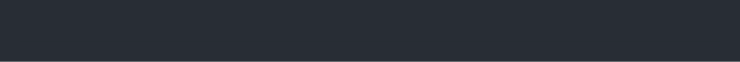
t = 0.00 s
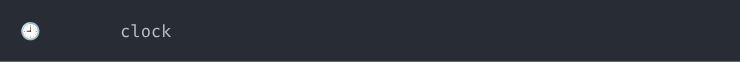
t = 0.89 s
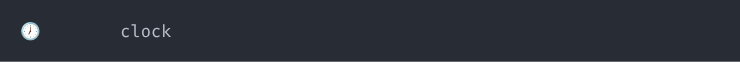
t = 1.79 s
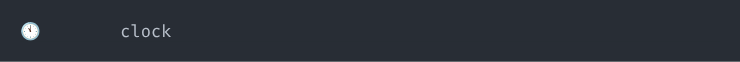
t = 2.68 s
t = 3.57 s: frame unchanged from t = 2.68 s, image omitted
t = 4.46 s: frame unchanged from t = 2.68 s, image omitted

The animated SVG that drew these frames (rendered in a browser with its animation timeline set to each time). Animation: 1 CSS @keyframes rule; one cycle of 5.36 s, repeats indefinitely.

<svg xmlns="http://www.w3.org/2000/svg" xmlns:xlink="http://www.w3.org/1999/xlink" width="740" height="61.709999999999994"><rect width="740" height="61.709999999999994" rx="0" ry="0" class="a"></rect><svg height="21.709999999999997" viewBox="0 0 70 2.171" width="700" x="20" xmlns="http://www.w3.org/2000/svg" xmlns:xlink="http://www.w3.org/1999/xlink" y="20"><style>.a{fill:rgb(40,45,53)}.b{font-family:'Fira Code',Monaco,Consolas,Menlo,'Bitstream Vera Sans Mono','Powerline Symbols',monospace}.c{fill:rgb(185,192,203);white-space:pre}.d{fill:transparent}.f{animation-duration:5.35596585273743s;animation-iteration-count:infinite;animation-name:e;animation-timing-function:steps(1,end)}@keyframes e{0%{transform:translateX(-0px)}0.1%{transform:translateX(-70px)}2%{transform:translateX(-140px)}3.9%{transform:translateX(-210px)}5.8%{transform:translateX(-280px)}7.7%{transform:translateX(-350px)}9.6%{transform:translateX(-420px)}9.6%{transform:translateX(-490px)}11.6%{transform:translateX(-560px)}13.5%{transform:translateX(-630px)}13.5%{transform:translateX(-700px)}15.4%{transform:translateX(-770px)}17.3%{transform:translateX(-840px)}19.2%{transform:translateX(-910px)}21.1%{transform:translateX(-980px)}23.1%{transform:translateX(-1050px)}24.9%{transform:translateX(-1120px)}26.8%{transform:translateX(-1190px)}28.7%{transform:translateX(-1260px)}30.7%{transform:translateX(-1330px)}32.6%{transform:translateX(-1400px)}34.5%{transform:translateX(-1470px)}36.4%{transform:translateX(-1540px)}38.2%{transform:translateX(-1610px)}40.1%{transform:translateX(-1680px)}42.1%{transform:translateX(-1750px)}100%{transform:translateX(-1820px)}}</style><g font-family="&#x27;Fira Code&#x27;,Monaco,Consolas,Menlo,&#x27;Bitstream Vera Sans Mono&#x27;,&#x27;Powerline Symbols&#x27;,monospace" font-size="1.67" class="b"><defs><symbol id="1"><text x="0" y="1.67" class="c">🕐</text><text x="10.02" y="1.67" class="c">clock</text></symbol><symbol id="2"><text x="0" y="1.67" class="c">🕑</text><text x="10.02" y="1.67" class="c">clock</text></symbol><symbol id="3"><text x="0" y="1.67" class="c">🕒</text><text x="10.02" y="1.67" class="c">clock</text></symbol><symbol id="4"><text x="0" y="1.67" class="c">🕓</text><text x="10.02" y="1.67" class="c">clock</text></symbol><symbol id="5"><text x="0" y="1.67" class="c">🕔</text><text x="10.02" y="1.67" class="c">clock</text></symbol><symbol id="6"><text x="0" y="1.67" class="c">🕕</text><text x="10.02" y="1.67" class="c">clock</text></symbol><symbol id="7"><text x="0" y="1.67" class="c">🕖</text><text x="10.02" y="1.67" class="c">clock</text></symbol><symbol id="8"><text x="0" y="1.67" class="c">🕗</text><text x="10.02" y="1.67" class="c">clock</text></symbol><symbol id="9"><text x="0" y="1.67" class="c">🕘</text><text x="10.02" y="1.67" class="c">clock</text></symbol><symbol id="10"><text x="0" y="1.67" class="c">🕙</text><text x="10.02" y="1.67" class="c">clock</text></symbol><symbol id="11"><text x="0" y="1.67" class="c">🕚</text><text x="10.02" y="1.67" class="c">clock</text></symbol><symbol id="a"><rect height="2" width="70" x="0" y="0" class="d"></rect></symbol></defs><rect height="2.171" width="70" class="a"></rect><g class="f"><svg x="0" y="0" width="1890"><svg x="0"><use xlink:href="#a"></use></svg><svg x="70"><use xlink:href="#a"></use><use xlink:href="#1" y="0"></use></svg><svg x="140"><use xlink:href="#a"></use><use xlink:href="#2" y="0"></use></svg><svg x="210"><use xlink:href="#a"></use><use xlink:href="#3" y="0"></use></svg><svg x="280"><use xlink:href="#a"></use><use xlink:href="#4" y="0"></use></svg><svg x="350"><use xlink:href="#a"></use><use xlink:href="#5" y="0"></use></svg><svg x="420"><use xlink:href="#a"></use><use xlink:href="#5" y="0"></use></svg><svg x="490"><use xlink:href="#a"></use><use xlink:href="#6" y="0"></use></svg><svg x="560"><use xlink:href="#a"></use><use xlink:href="#7" y="0"></use></svg><svg x="630"><use xlink:href="#a"></use><use xlink:href="#7" y="0"></use></svg><svg x="700"><use xlink:href="#a"></use><use xlink:href="#8" y="0"></use></svg><svg x="770"><use xlink:href="#a"></use><use xlink:href="#9" y="0"></use></svg><svg x="840"><use xlink:href="#a"></use><use xlink:href="#10" y="0"></use></svg><svg x="910"><use xlink:href="#a"></use><use xlink:href="#11" y="0"></use></svg><svg x="980"><use xlink:href="#a"></use><use xlink:href="#1" y="0"></use></svg><svg x="1050"><use xlink:href="#a"></use><use xlink:href="#2" y="0"></use></svg><svg x="1120"><use xlink:href="#a"></use><use xlink:href="#3" y="0"></use></svg><svg x="1190"><use xlink:href="#a"></use><use xlink:href="#4" y="0"></use></svg><svg x="1260"><use xlink:href="#a"></use><use xlink:href="#5" y="0"></use></svg><svg x="1330"><use xlink:href="#a"></use><use xlink:href="#6" y="0"></use></svg><svg x="1400"><use xlink:href="#a"></use><use xlink:href="#7" y="0"></use></svg><svg x="1470"><use xlink:href="#a"></use><use xlink:href="#8" y="0"></use></svg><svg x="1540"><use xlink:href="#a"></use><use xlink:href="#9" y="0"></use></svg><svg x="1610"><use xlink:href="#a"></use><use xlink:href="#10" y="0"></use></svg><svg x="1680"><use xlink:href="#a"></use><use xlink:href="#11" y="0"></use></svg><svg x="1750"><use xlink:href="#a"></use><use xlink:href="#11" y="0"></use></svg><svg x="1820"><use xlink:href="#a"></use><use xlink:href="#11" y="0"></use></svg></svg></g></g></svg></svg>